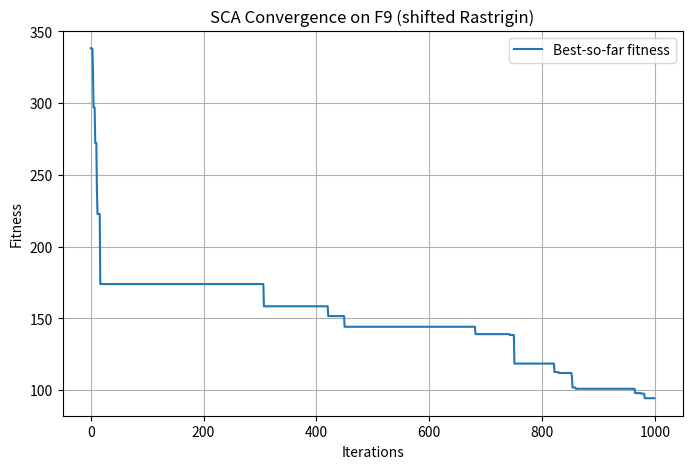
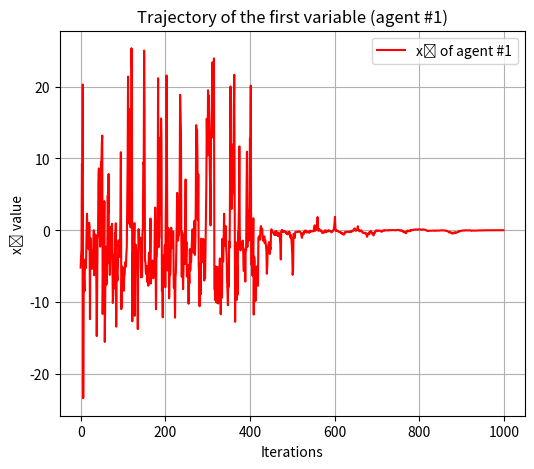
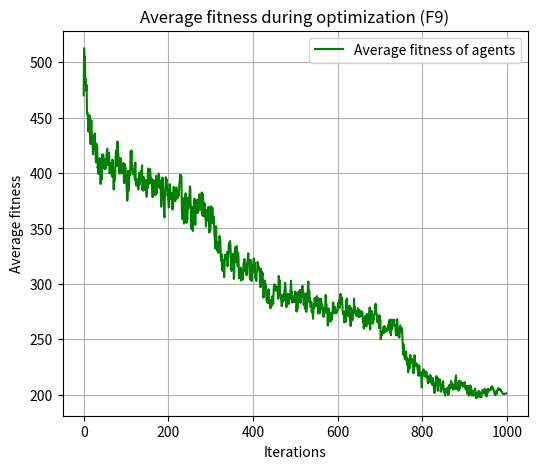
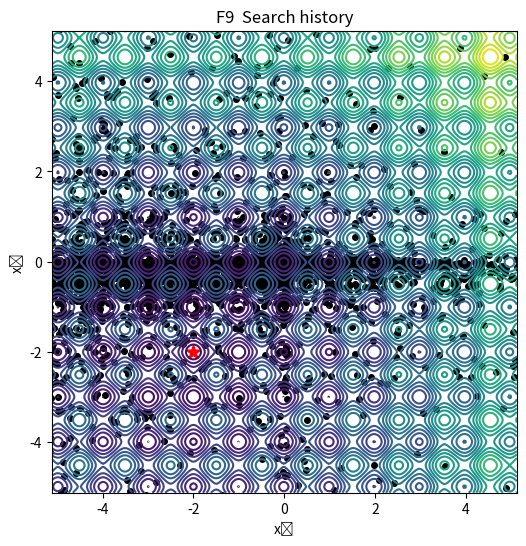

The script that saved these images, in order:
import numpy as np
import math
import matplotlib.pyplot as plt

# ---------- SCA ----------
def sca(objective_function, lb, ub, dim, num_agents, max_iter):
    positions = np.zeros((num_agents, dim))
    for i in range(dim):
        positions[:, i] = np.random.uniform(lb[i], ub[i], num_agents)

    dest_pos = np.zeros(dim)
    dest_fitness = float("inf")

    # curves to plot
    convergence_curve = np.zeros(max_iter)   # best-so-far fitness
    avg_fitness_curve = np.zeros(max_iter)   # average fitness of agents
    x1_agent1_traj   = np.zeros(max_iter)    # trajectory of x1 (agent #1)

    # เก็บประวัติ (ฉาย 2D แรกสำหรับ Search history)
    search_history_xy = []

    for t in range(max_iter):
        # --- evaluate once per iteration
        fitnesses = np.empty(num_agents)
        for i in range(num_agents):
            positions[i, :] = np.clip(positions[i, :], lb, ub)
            fitnesses[i] = objective_function(positions[i, :])
            if fitnesses[i] < dest_fitness:
                dest_fitness = fitnesses[i]
                dest_pos = positions[i, :].copy()

        convergence_curve[t] = dest_fitness
        avg_fitness_curve[t] = np.mean(fitnesses)

        # --- update positions (SCA move)
        a = 2
        r1 = a - t * (a / max_iter)
        for i in range(num_agents):
            for j in range(dim):
                r2 = (2 * math.pi) * np.random.rand()
                r3 = 2 * np.random.rand()
                r4 = np.random.rand()
                if r4 < 0.5:
                    positions[i, j] = positions[i, j] + r1 * math.sin(r2) * abs(r3 * dest_pos[j] - positions[i, j])
                else:
                    positions[i, j] = positions[i, j] + r1 * math.cos(r2) * abs(r3 * dest_pos[j] - positions[i, j])

        x1_agent1_traj[t] = positions[0, 0]

        # save 2D projection
        if dim >= 2:
            search_history_xy.append(positions[:, :2].copy())
        else:
            search_history_xy.append(np.c_[positions[:, 0], np.zeros(num_agents)])

        if t % 100 == 0:
            print(f"Iteration {t}: Best Fitness = {dest_fitness}")

    return (dest_pos, dest_fitness,
            convergence_curve, avg_fitness_curve, x1_agent1_traj,
            np.array(search_history_xy))

# ---------- ตัวช่วยวาด Search history ----------
def plot_search_history(history_xy, lb, ub, contour_fn=None, optimum=None,
                        title="Search history", levels=25, sample_every=5):
    x_min, x_max = lb[0], ub[0]
    y_min = lb[1] if len(lb) > 1 else lb[0]
    y_max = ub[1] if len(ub) > 1 else ub[0]

    plt.figure(figsize=(6,6))

    # วาด contour ถ้ามี
    if contour_fn is not None:
        xs = np.linspace(x_min, x_max, 300)
        ys = np.linspace(y_min, y_max, 300)
        X, Y = np.meshgrid(xs, ys)
        Z = contour_fn(X, Y)
        plt.contour(X, Y, Z, levels=levels)

    # วาดจุดของเอเจนต์ (sample เพื่อลดความหนาแน่น)
    T = history_xy.shape[0]
    for t in range(0, T, sample_every):
        pts = history_xy[t]
        plt.scatter(pts[:, 0], pts[:, 1], s=16, c='black')

    # ดาวแดงที่ optimum
    if optimum is not None:
        plt.scatter([optimum[0]], [optimum[1]], s=120, c='red', marker='*')

    plt.xlim([x_min, x_max]); plt.ylim([y_min, y_max])
    plt.title(title); plt.xlabel("x₁"); plt.ylabel("x₂")
    plt.grid(False)
    plt.show()

# ---------- F9: Rastrigin (shifted) ----------
def shifted_rastrigin_f9(x):
    """
    f(x) = sum( (x - o)^2 - 10*cos(2*pi*(x - o)) + 10 ),  o = -2
    """
    shift_vector = np.full_like(x, -2.0)       # o
    shifted_x = x - shift_vector               # = x + 2
    return np.sum(shifted_x**2 - 10*np.cos(2*np.pi*shifted_x) + 10)

# contour 2D สำหรับ Rastrigin (shifted)
def rastrigin_contour_2d(X, Y, shift=(-2.0, -2.0)):
    SX = X - shift[0]
    SY = Y - shift[1]
    return (SX**2 - 10*np.cos(2*np.pi*SX) + 10) + \
           (SY**2 - 10*np.cos(2*np.pi*SY) + 10)

# -------------------- รันและพล็อต --------------------
if __name__ == '__main__':
    dim = 20             # ตั้ง 2 เพื่อให้ Search history สวยที่สุด
    lb  = [-5.12] * dim
    ub  = [ 5.12] * dim
    num_agents = 50
    max_iter   = 1000

    THEORETICAL_F_MIN = 0.0      # Rastrigin ต่ำสุดที่ 0
    OPT_2D = (-2.0, -2.0)        # หลัง shift optimum อยู่ที่ (-2, -2)

    (best_solution, best_fitness,
     conv, avg_fit, traj_x1, hist_xy) = sca(
        shifted_rastrigin_f9, lb, ub, dim, num_agents, max_iter
    )

    print("\n------------------- RESULTS -------------------")
    print("Best solution found:\n", best_solution)
    print("\nBest fitness value found:", best_fitness)
    print("Theoretical f_min:      ", THEORETICAL_F_MIN)
    print("Difference (Error):       ", abs(best_fitness - THEORETICAL_F_MIN))
    print("---------------------------------------------")

    # 1) Convergence
    plt.figure(figsize=(8,5))
    plt.plot(conv, label="Best-so-far fitness")
    plt.xlabel("Iterations"); plt.ylabel("Fitness")
    plt.title("SCA Convergence on F9 (shifted Rastrigin)")
    plt.grid(True); plt.legend(); plt.show()

    # 2) Trajectory ของ x1 (agent #1)
    plt.figure(figsize=(6,5))
    plt.plot(traj_x1, color='red', label="x₁ of agent #1")
    plt.xlabel("Iterations"); plt.ylabel("x₁ value")
    plt.title("Trajectory of the first variable (agent #1)")
    plt.grid(True); plt.legend(); plt.show()

    # 3) Average fitness ของทุกเอเจนต์
    plt.figure(figsize=(6,5))
    plt.plot(avg_fit, color='green', label="Average fitness of agents")
    plt.xlabel("Iterations"); plt.ylabel("Average fitness")
    plt.title("Average fitness during optimization (F9)")
    plt.grid(True); plt.legend(); plt.show()

    # 4) Search history (ฉาย 2D แรก)
    plot_search_history(
        hist_xy, lb, ub,
        contour_fn=rastrigin_contour_2d,
        optimum=OPT_2D,
        title="F9  Search history",
        levels=30,
        sample_every=5
    )
